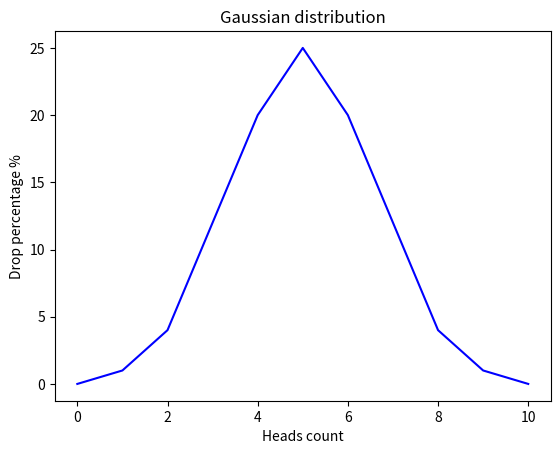

Reproduce this figure in Python.
import matplotlib.pyplot as plt


x = list(range(11))
y = [0, 1, 4, 12, 20, 25, 20, 12, 4, 1, 0]

plt.plot(x, y, color="blue")

plt.xlabel("Heads count")
plt.ylabel("Drop percentage %")
plt.title("Gaussian distribution")

plt.show()
